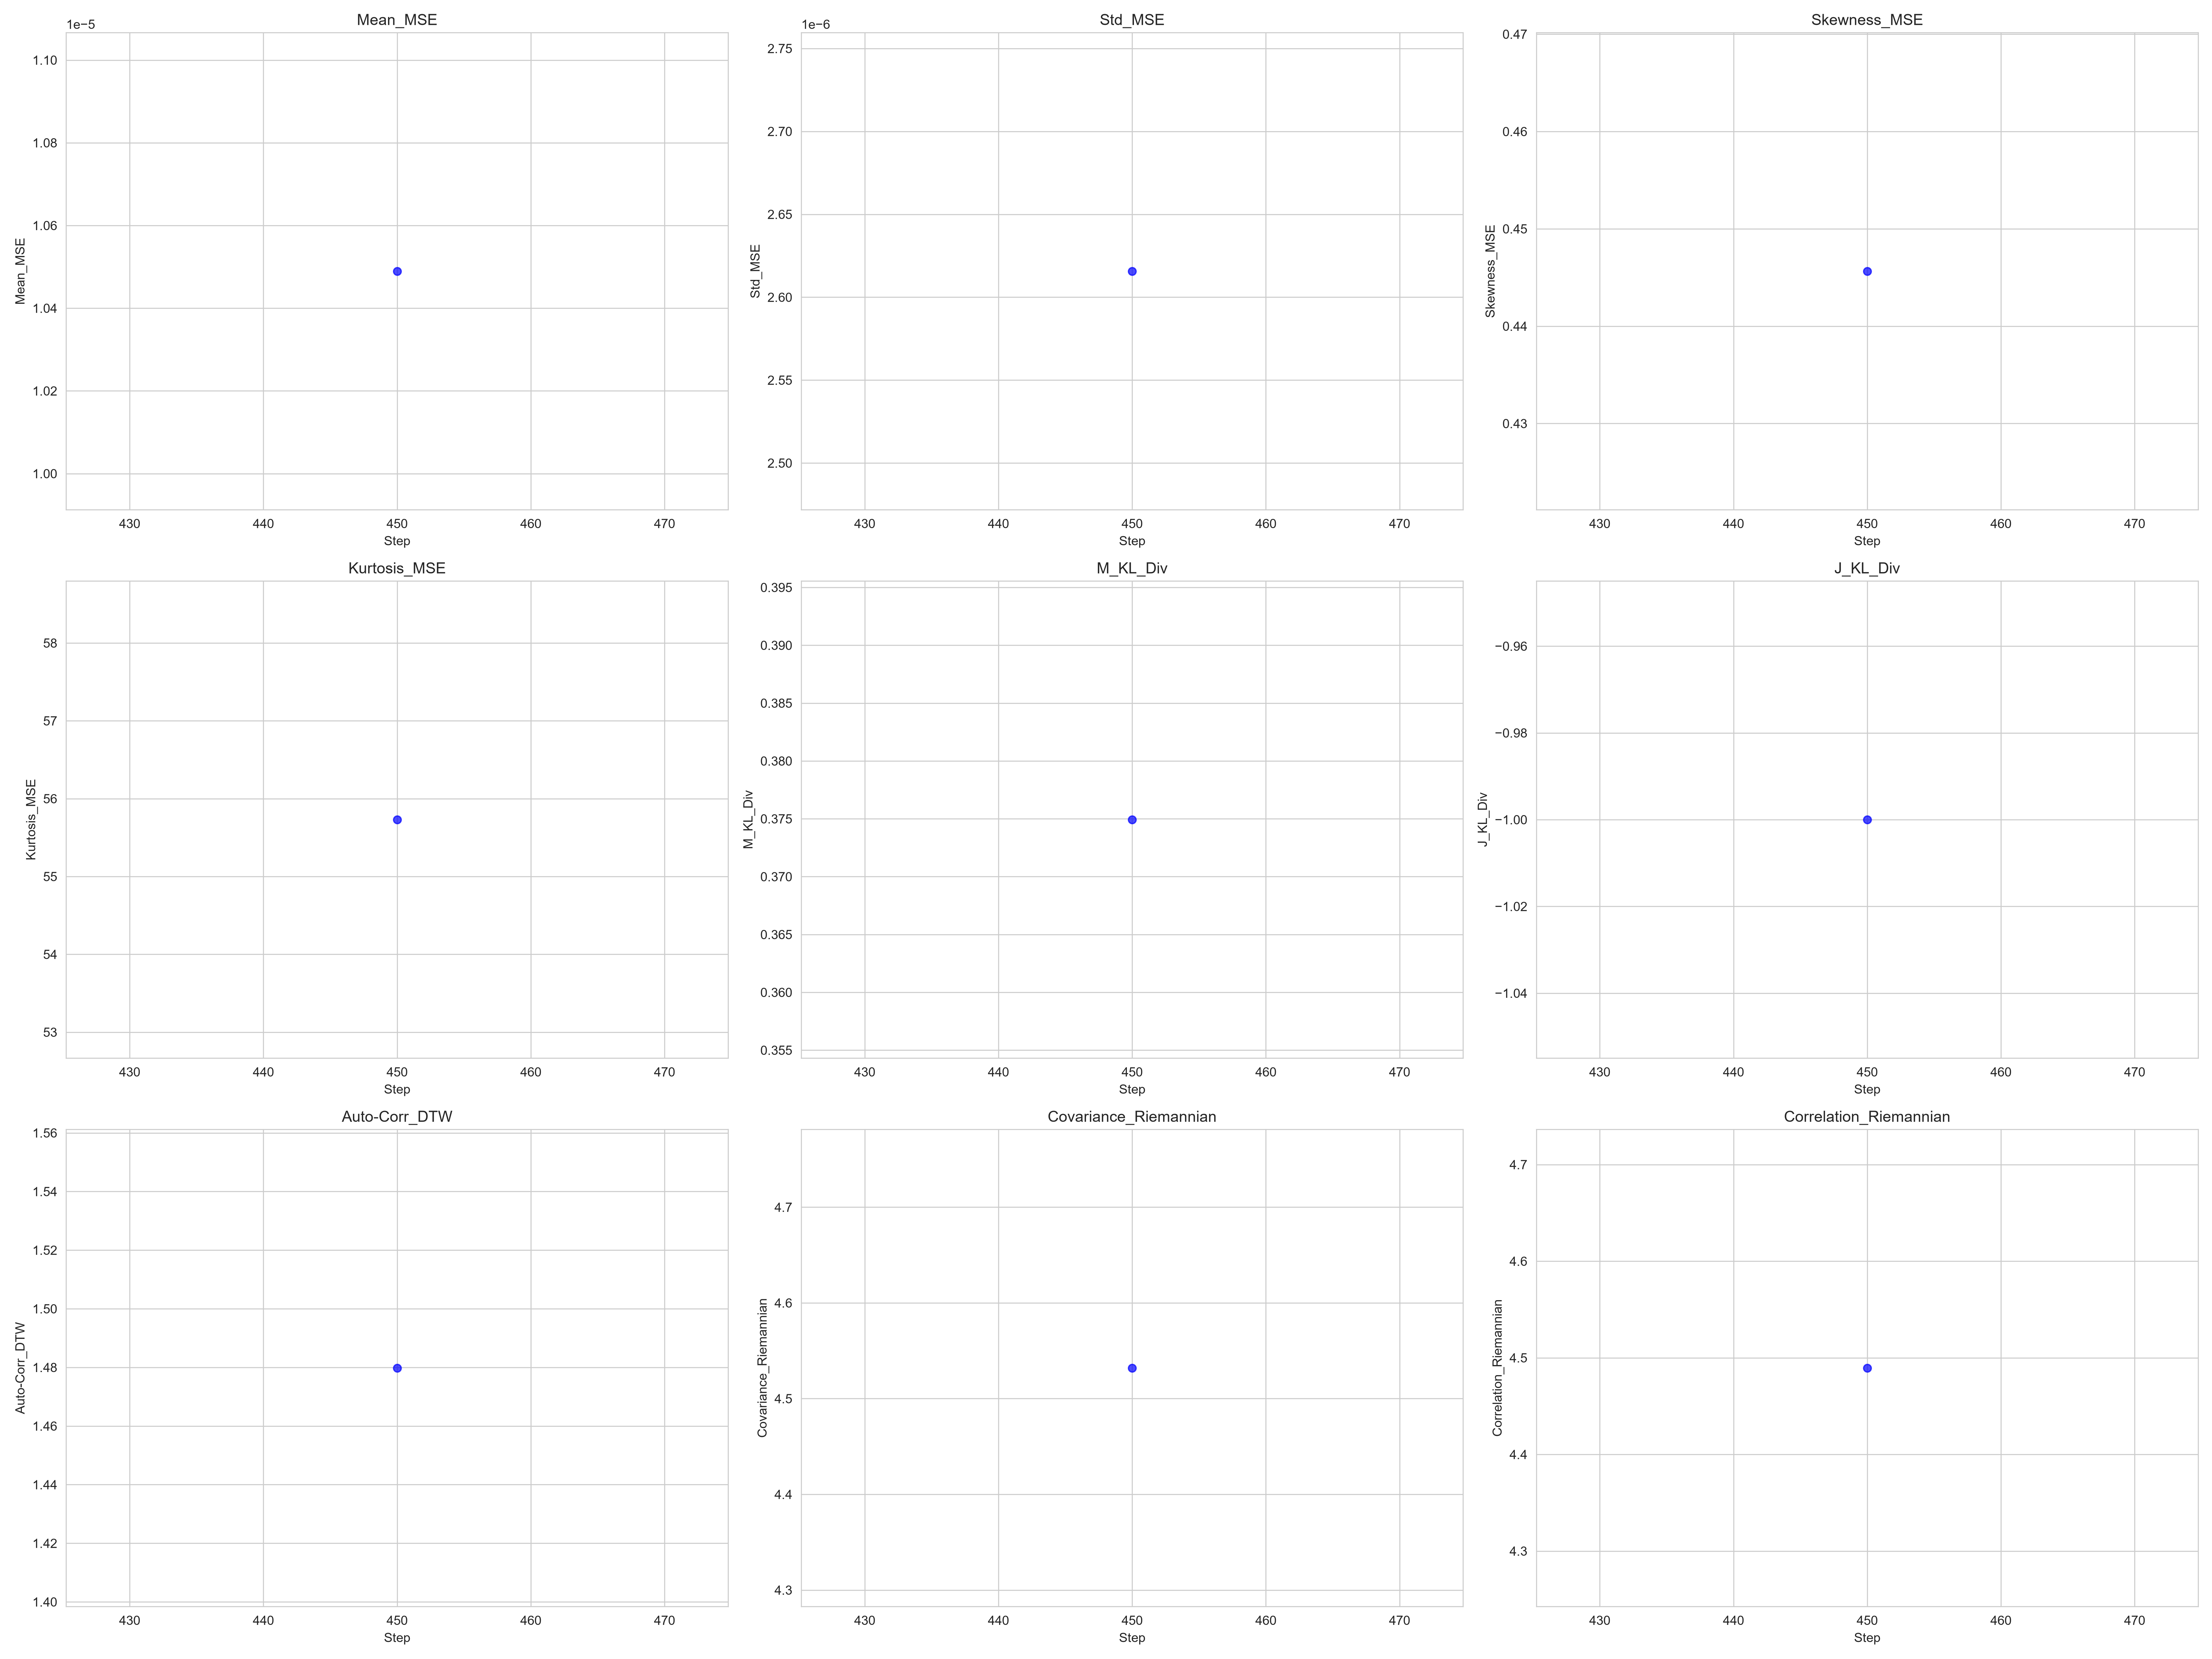

Data behind this chart, as committed beside it:
Step, Mean_MSE, Std_MSE, Skewness_MSE, Kurtosis_MSE, M_KL_Div, J_KL_Div, Auto-Corr_DTW, Covariance_Riemannian, Correlation_Riemannian
450, 1.0489306120127167e-05, 2.6156532306310575e-06, 0.4456, 55.73, 0.3749, -1, 1.48, 4.532, 4.489
